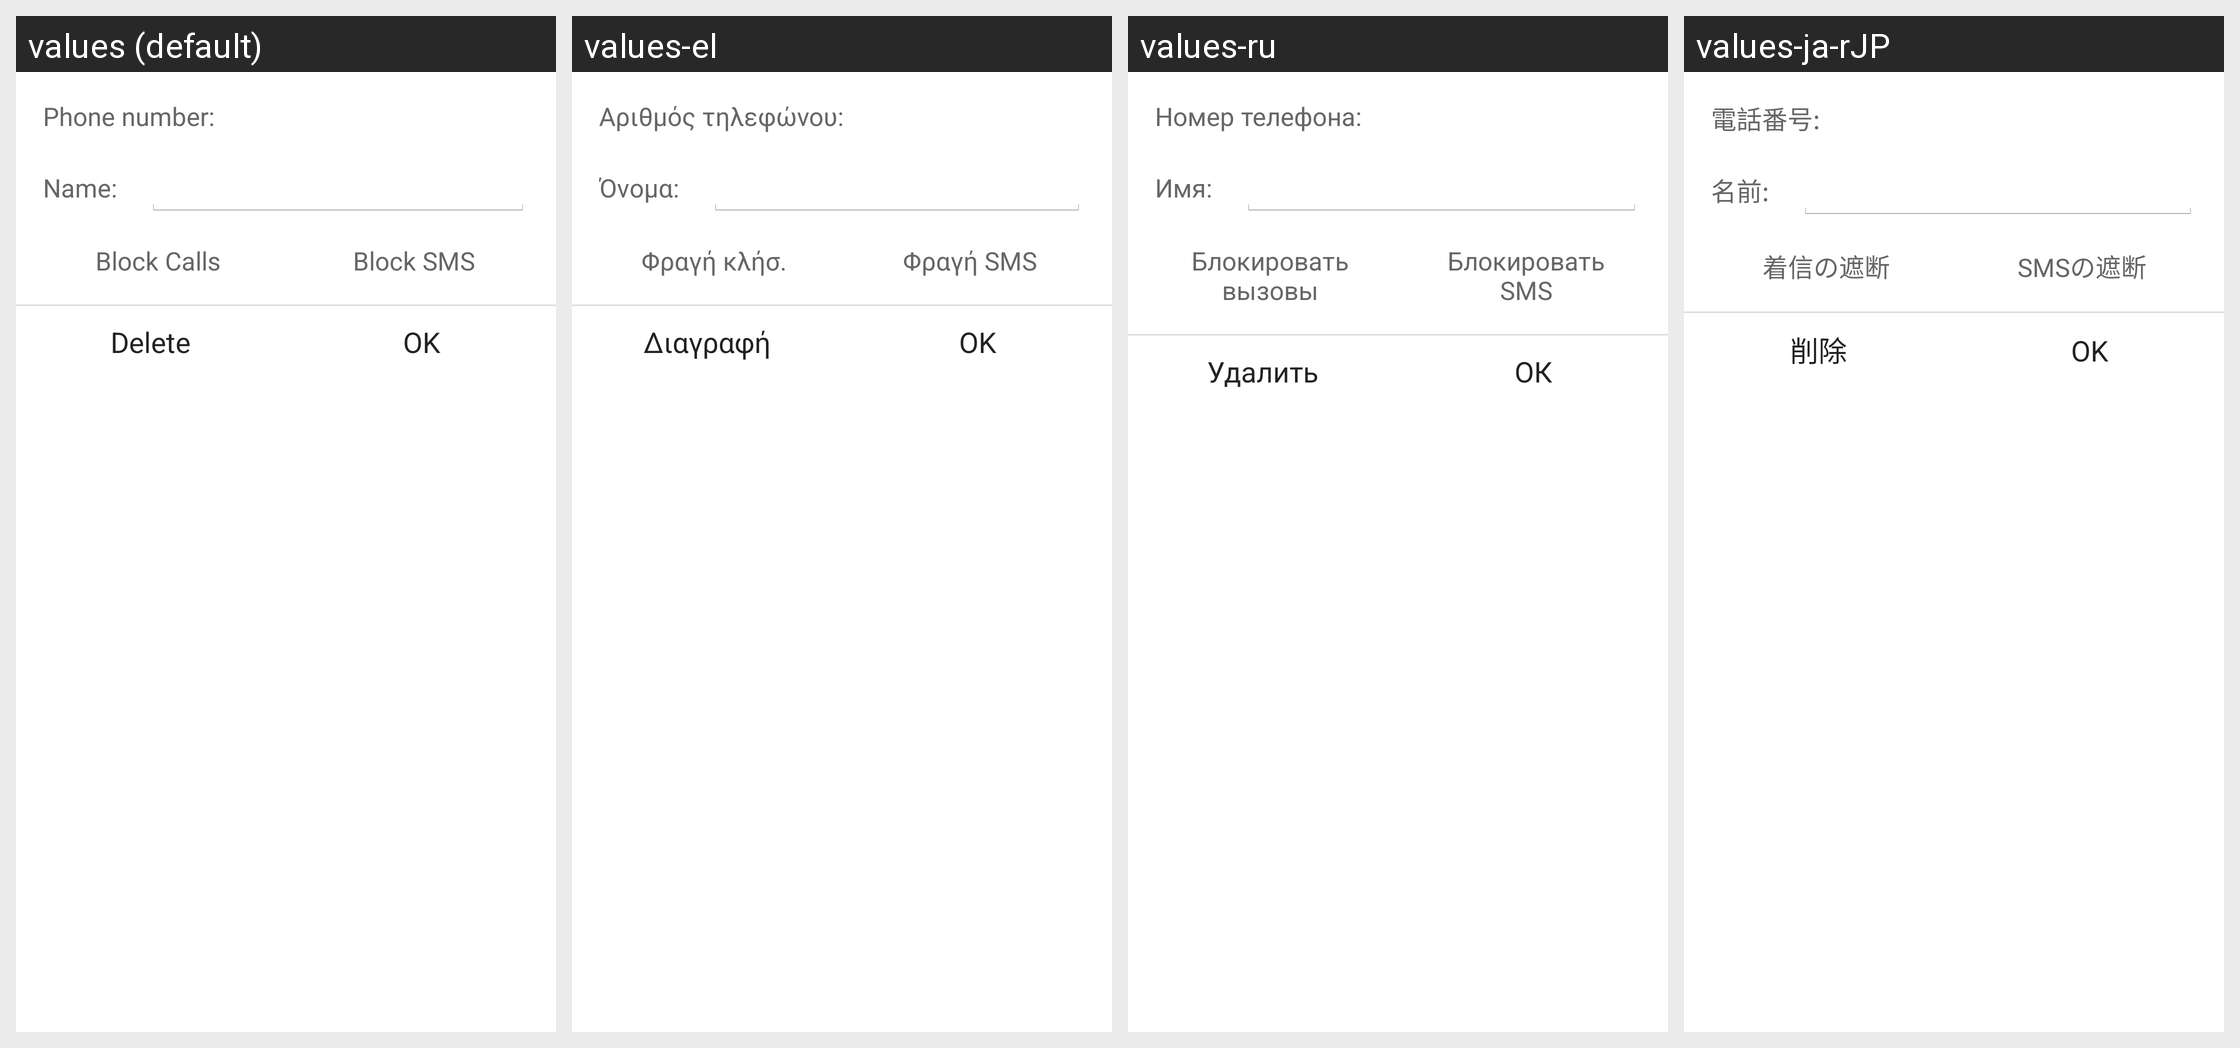

Locale-by-locale string values for the Android screen shown in this grid:
Android screen res/layout/edit_black_list_item_dialog.xml rendered under 4 locales, left to right: values (default), values-el, values-ru, values-ja-rJP. Device: Nexus 5 (rendered at 1080×1920; each locale shown at half size, 540×960, under a caption strip naming it); theme NortonTheme.
Other locales in the repository, not shown: values-cs-rCZ, values-da, values-de, values-es, values-fi, values-fr, values-hu, values-it, values-ko-rKR, values-nb, values-nl, values-pl, values-pt-rBR, values-pt-rPT, values-ro, values-sk, values-sv, values-tr-rTR, values-zh-rCN, values-zh-rTW.
Strings drawn on this screen, with the default value and each locale's value (text and hints the layout hard-codes, and strings that could not be matched under every locale, appear in the picture but are not listed):

phone_number
  values: Phone number:
  values-el: Αριθμός τηλεφώνου:
  values-ru: Номер телефона:
  values-ja-rJP: 電話番号:

name_colon
  values: Name:
  values-el: Όνομα:
  values-ru: Имя:
  values-ja-rJP: 名前:

block_calls
  values: Block Calls
  values-el: Φραγή κλήσ.
  values-ru: Блокировать
      вызовы
  values-ja-rJP: 着信の遮断

block_sms
  values: Block SMS
  values-el: Φραγή SMS
  values-ru: Блокировать
      SMS
  values-ja-rJP: SMSの遮断

delete
  values: Delete
  values-el: Διαγραφή
  values-ru: Удалить
  values-ja-rJP: 削除

ok
  values: OK
  values-el: OK
  values-ru: ОК
  values-ja-rJP: OK
